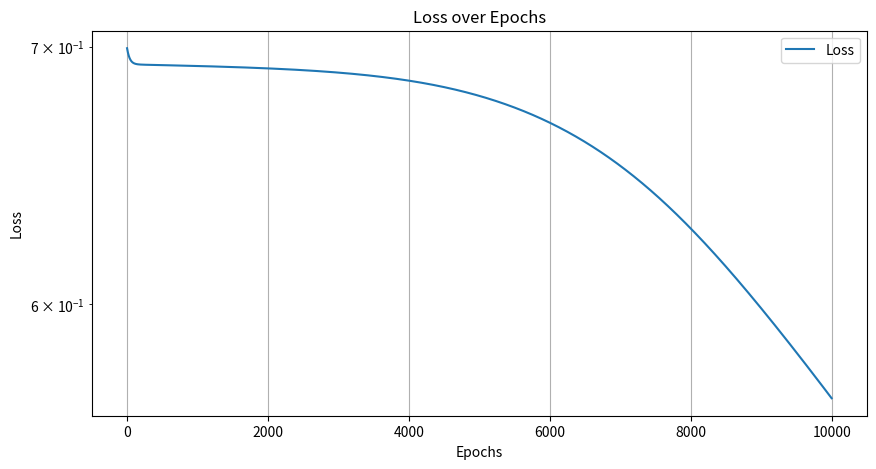

The matplotlib source for this figure:
import numpy as np
import matplotlib.pyplot as plt

class NeuralNetworkXOR:
    def __init__(self, x_mau, y_mau, num_input_features, num_hidden_nodes, num_output_nodes, num_layers, max_iterations, lr):
        self.x_mau = x_mau
        self.y_mau = y_mau
        self.num_input_features = num_input_features
        self.num_hidden_nodes = num_hidden_nodes
        self.num_output_nodes = num_output_nodes
        self.num_layers = num_layers
        self.max_iterations = max_iterations
        self.lr = lr
        self.w = [None] * (self.num_layers + 1)
        self.n = [None] * (self.num_layers + 1)
        self.H = [None] * (self.num_layers + 1)
        self.layer_inputs_with_bias = [None] * (self.num_layers + 1)
        self.delta = [None] * (self.num_layers + 1)
        self.dw = [None] * (self.num_layers + 1)        
        self._initialize_weights()

    def sigmoid(self, x):
        return 1 / (1 + np.exp(-x))

    def sigmoid_derivative(self, n):
        s = self.sigmoid(n)
        return s * (1 - s)

    def _initialize_weights(self):
        np.random.seed(0)
        # Lớp 1 (lớp ẩn đầu tiên hoặc lớp output nếu num_layers=1)
        if self.num_layers == 1:
            self.w[1] = np.random.uniform(-1, 1, (self.num_output_nodes, self.num_input_features + 1))
        else:
            self.w[1] = np.random.uniform(-1, 1, (self.num_hidden_nodes, self.num_input_features + 1))
        for i in range(2, self.num_layers + 1):
            if i == self.num_layers:  # Lớp output
                self.w[i] = np.random.uniform(-1, 1, (self.num_output_nodes, self.num_hidden_nodes + 1))
            else:  # Lớp ẩn khác
                self.w[i] = np.random.uniform(-1, 1, (self.num_hidden_nodes, self.num_hidden_nodes + 1))

    def _forward_pass(self, x_in, N_samples):
        for i in range(1, self.num_layers + 1):
            if i == 1:
                current_layer_input_actual = x_in
            else:
                prev_layer_H_output = self.H[i - 1]
                bias_row = np.ones((1, N_samples))
                current_layer_input_actual = np.vstack((bias_row, prev_layer_H_output))           
            self.layer_inputs_with_bias[i] = current_layer_input_actual          
            self.n[i] = np.dot(self.w[i], current_layer_input_actual)
            self.H[i] = self.sigmoid(self.n[i])       
        return self.H[self.num_layers]

    def _compute_loss(self, predict, y_true):
        epsilon = 1e-8
        J_cost = -(y_true * np.log(predict + epsilon) + (1 - y_true) * np.log(1 - predict + epsilon))
        return np.mean(J_cost)

    def _backpropagation(self, y_true, N_samples):
        for i in range(self.num_layers, 0, -1):
            if i == self.num_layers:
                self.delta[i] = (self.H[i] - y_true) * self.sigmoid_derivative(self.n[i])
            else:
                weights_from_next_layer_no_bias = self.w[i + 1][:, 1:]
                error_propagated_sum = np.dot(weights_from_next_layer_no_bias.T, self.delta[i + 1])
                self.delta[i] = error_propagated_sum * self.sigmoid_derivative(self.n[i])           
            self.dw[i] = np.dot(self.delta[i], self.layer_inputs_with_bias[i].T) / N_samples

    def _update_weights(self):
        for i in range(1, self.num_layers + 1):
            self.w[i] -= self.lr * self.dw[i]

    def train(self):
        N = self.x_mau.shape[0]
        ones_column = np.ones((N, 1))
        x_in = np.hstack((ones_column, self.x_mau)).T
        y_true = self.y_mau.T
        loss_history = []
        for epoch in range(self.max_iterations):
            # forward pass
            predict = self._forward_pass(x_in, N)          
            # Compute loss
            current_loss = self._compute_loss(predict, y_true)
            loss_history.append(current_loss)
            if epoch % 1000 == 0 or epoch == self.max_iterations - 1:
                print(f"Epoch {epoch}, Loss: {current_loss:.4f}")
            # Backpropagation
            self._backpropagation(y_true, N)           
            # Update weights
            self._update_weights()    
        return loss_history

    def predict(self):
        N = self.x_mau.shape[0]
        ones_column = np.ones((N, 1))
        x_in = np.hstack((ones_column, self.x_mau)).T
        # Chỉ cần lan truyền xuôi để dự đoán
        predict = self._forward_pass(x_in, N).T 
        final_predictions = np.round(predict)      
        return predict, final_predictions
    
x_mau = np.array([
    [0, 0],
    [1, 0],
    [0, 1],
    [1, 1]
])
y_mau = np.array([[0], [1], [1], [0]])

num_samples = x_mau.shape[0]
num_input_features = x_mau.shape[1]
num_output_nodes = y_mau.shape[1]

nn_xor = NeuralNetworkXOR(
    x_mau,
    y_mau,
    num_input_features=num_input_features,
    num_hidden_nodes=3, # Số nơ-ron ẩn
    num_output_nodes=num_output_nodes,
    num_layers=2,   # Số tầng ẩn
    max_iterations=10000,
    lr=0.1
)
loss_history = nn_xor.train()
output_probs, predictions = nn_xor.predict()
for i in range(x_mau.shape[0]):
    print(f"Input: {x_mau[i]}, Expected: {y_mau[i][0]}, Predicted: {int(predictions[i][0])}, Xác Suất: {output_probs[i][0]:.4f}")

# Vẽ đồ thị loss
plt.figure(figsize=(10, 5))
plt.plot(loss_history, label='Loss')
plt.title('Loss over Epochs')
plt.xlabel('Epochs')
plt.ylabel('Loss')
plt.legend()
plt.grid(True)
plt.yscale('log')
plt.show()